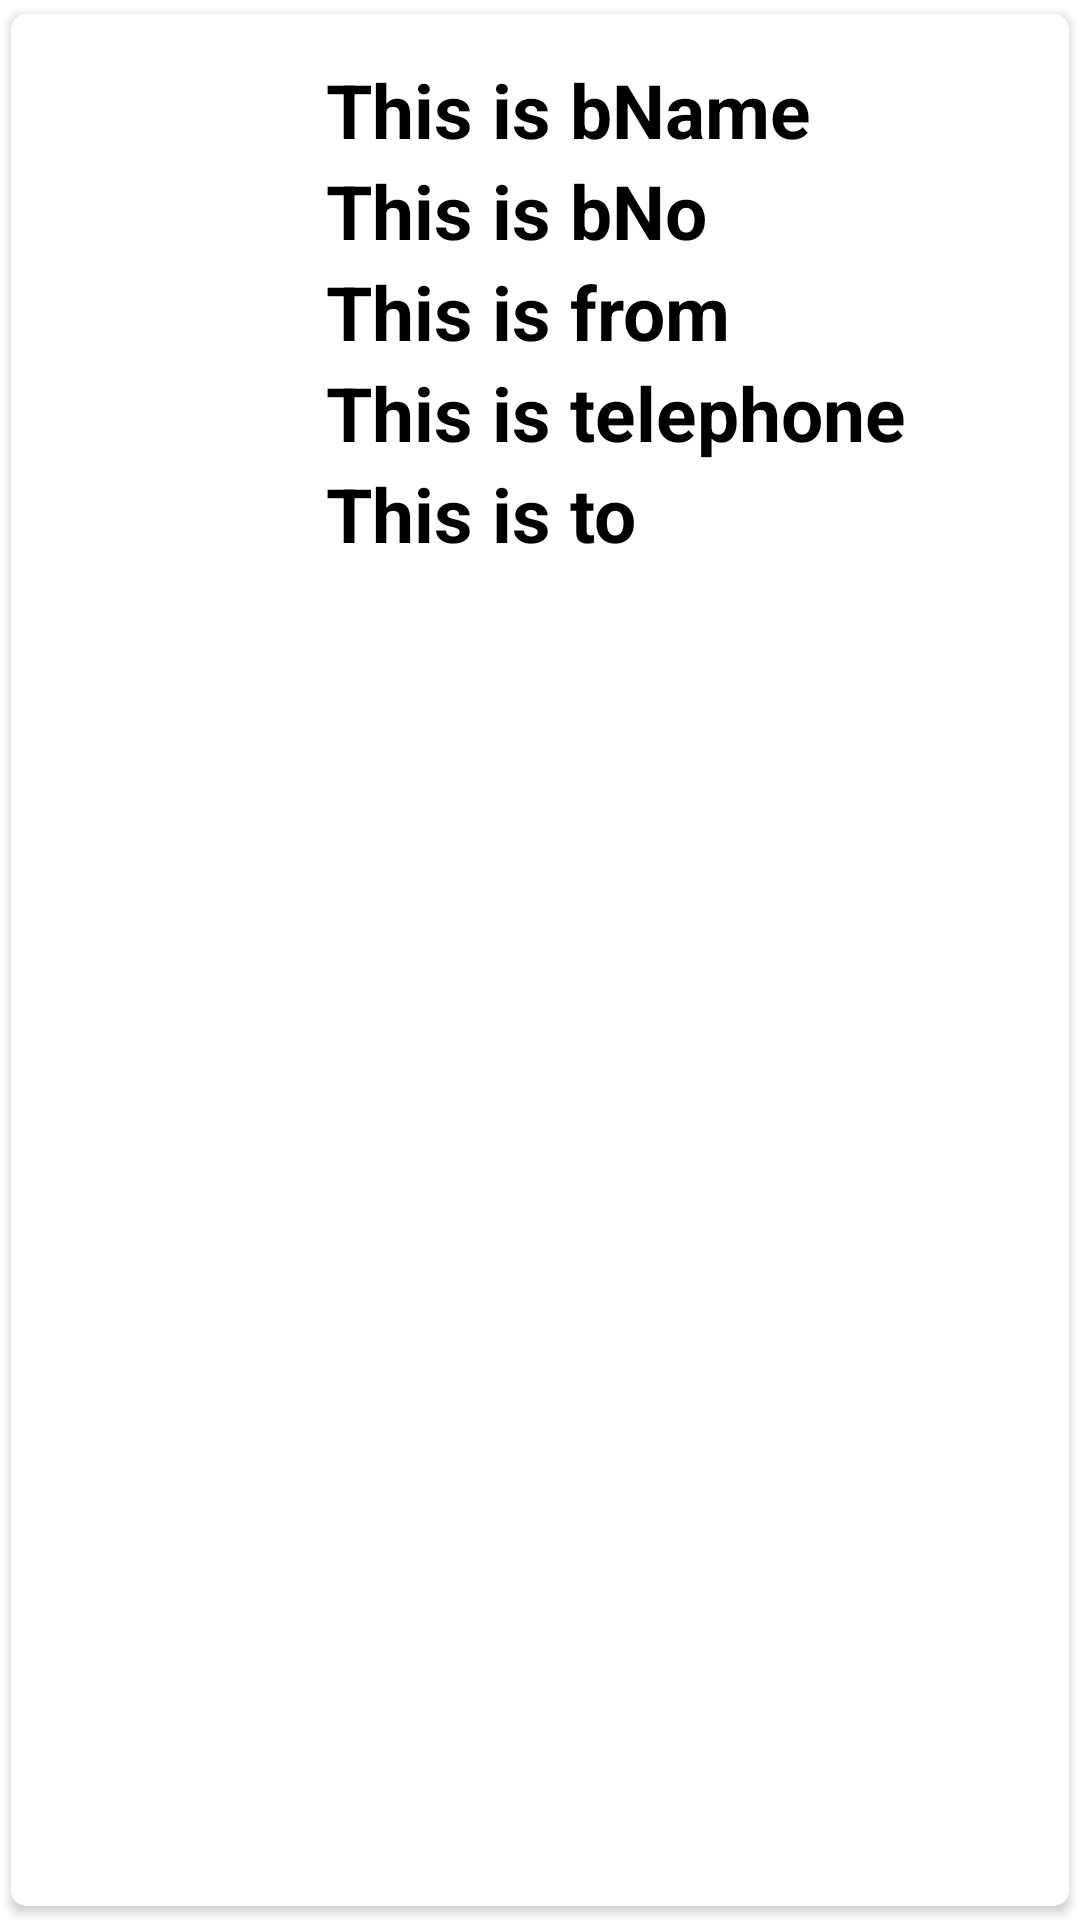

Produce the Android XML layout that renders to this screen, including the resource entries it uses.
<!-- AndroidManifest.xml: application theme Theme.HighwayGo -->
<!-- res/layout/single_bus.xml -->
<?xml version="1.0" encoding="utf-8"?>
<androidx.cardview.widget.CardView
    xmlns:android="http://schemas.android.com/apk/res/android"
    android:layout_width="match_parent"
    android:layout_height="wrap_content"
    xmlns:app="http://schemas.android.com/apk/res-auto"
    app:cardCornerRadius="5dp"
    android:elevation="5dp"
    app:cardUseCompatPadding="true">


    <RelativeLayout
        android:layout_width="match_parent"
        android:layout_height="wrap_content"
        android:padding="15dp"
        >

        <ImageView
            android:layout_width="80dp"
            android:layout_height="80dp"
            android:src="@drawable/busimage"
            android:layout_centerVertical="true"
            android:id="@+id/image_list"
            />

        <TextView
            android:layout_width="match_parent"
            android:layout_height="wrap_content"
            android:id="@+id/busNameList"
            android:text="This is bName"
            android:textStyle="bold"
            android:textSize="25sp"
            android:textColor="@color/black"
            android:layout_toRightOf="@+id/image_list"
            android:layout_marginLeft="10dp"
            />

        <TextView
            android:layout_width="match_parent"
            android:layout_height="wrap_content"
            android:id="@+id/busNoList"
            android:text="This is bNo"
            android:textStyle="bold"
            android:textSize="25sp"
            android:textColor="@color/black"
            android:layout_toRightOf="@+id/image_list"
            android:layout_below="@+id/busNameList"
            android:layout_marginLeft="10dp"
            />

        <TextView
            android:layout_width="match_parent"
            android:layout_height="wrap_content"
            android:id="@+id/fromList"
            android:text="This is from"
            android:textStyle="bold"
            android:textSize="25sp"
            android:textColor="@color/black"
            android:layout_toRightOf="@+id/image_list"
            android:layout_below="@+id/busNoList"
            android:layout_marginLeft="10dp"
            />

        <TextView
            android:layout_width="match_parent"
            android:layout_height="wrap_content"
            android:id="@+id/telephoneList"
            android:text="This is telephone"
            android:textStyle="bold"
            android:textSize="25sp"
            android:textColor="@color/black"
            android:layout_toRightOf="@+id/image_list"
            android:layout_below="@+id/fromList"
            android:layout_marginLeft="10dp"
            />

    <TextView
        android:id="@+id/toList"
        android:layout_width="match_parent"
        android:layout_height="wrap_content"
        android:layout_below="@+id/telephoneList"
        android:layout_marginLeft="10dp"
        android:layout_toRightOf="@+id/image_list"
        android:text="This is to"
        android:textColor="@color/black"
        android:textSize="25sp"
        android:textStyle="bold" />

    </RelativeLayout>

</androidx.cardview.widget.CardView>
<!-- resources referenced by this layout -->
<resources>
  <color name="black">#FF000000</color>
  <style name="Theme.HighwayGo" parent="Theme.MaterialComponents.DayNight.NoActionBar">
          
          <item name="colorPrimary">@color/purple_500</item>
          <item name="colorPrimaryVariant">@color/purple_700</item>
          <item name="colorOnPrimary">@color/white</item>
          
          <item name="colorSecondary">@color/teal_200</item>
          <item name="colorSecondaryVariant">@color/teal_700</item>
          <item name="colorOnSecondary">@color/black</item>
          
          <item name="android:statusBarColor" tools:targetApi="l">?attr/colorPrimaryVariant</item>
          
      </style>
  <color name="purple_500">#FF6200EE</color>
  <color name="purple_700">#FF3700B3</color>
  <color name="white">#FFFFFFFF</color>
  <color name="teal_200">#FF03DAC5</color>
  <color name="teal_700">#FF018786</color>
</resources>
